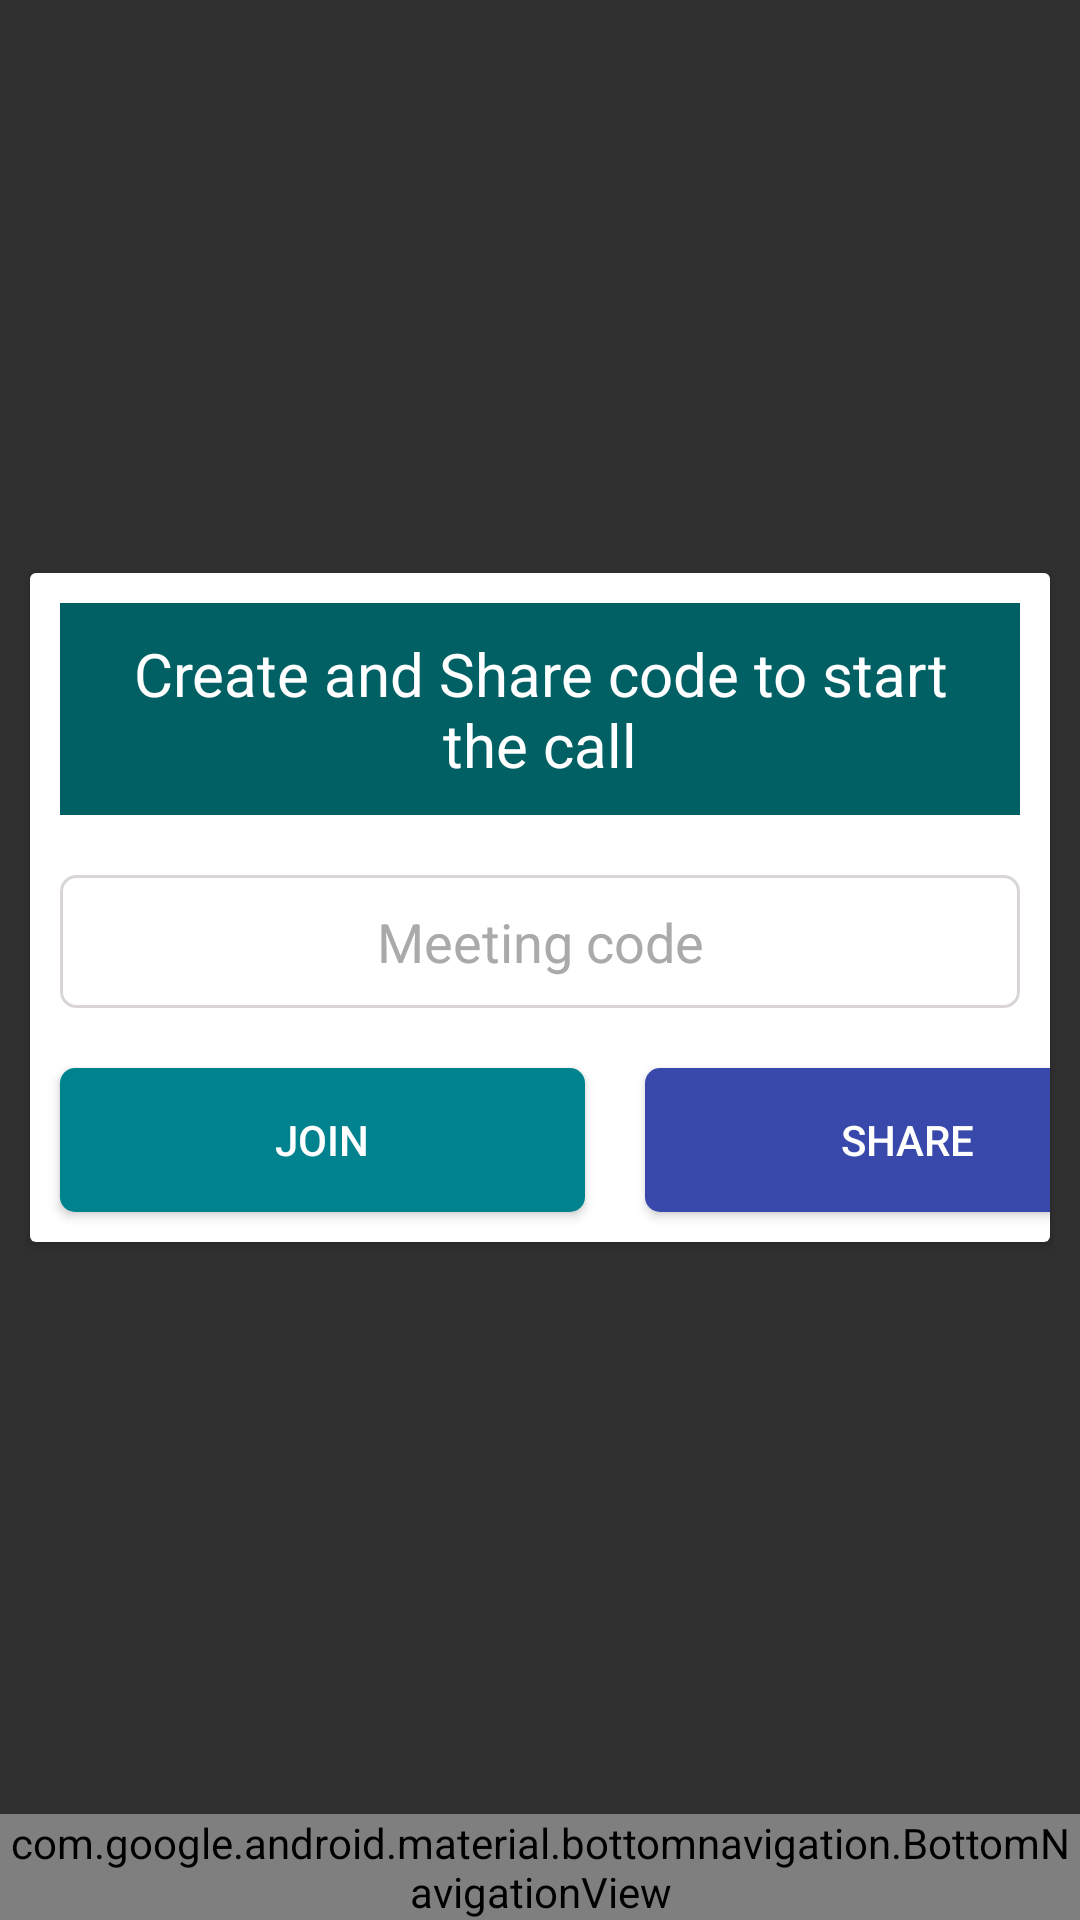

Android layout source for this screen:
<!-- AndroidManifest.xml: activity theme Theme.Design.NoActionBar -->
<!-- res/layout/activity_dashboard.xml -->
<?xml version="1.0" encoding="utf-8"?>

<androidx.constraintlayout.widget.ConstraintLayout xmlns:android="http://schemas.android.com/apk/res/android"
    xmlns:app="http://schemas.android.com/apk/res-auto"
    xmlns:tools="http://schemas.android.com/tools"
    android:layout_width="match_parent"
    android:layout_height="match_parent"
    android:layout_gravity="center"
   android:background="@drawable/backg"
    tools:context=".DashboardActivity"
    tools:menu="@menu/menu">

    <com.google.android.material.bottomnavigation.BottomNavigationView
        android:id="@+id/bottomNavigationView"
        android:layout_width="match_parent"
        android:layout_height="wrap_content"
        android:background="#9FA8DA"
        app:labelVisibilityMode="selected"
        app:layout_constraintBottom_toBottomOf="parent"
        app:layout_constraintEnd_toEndOf="parent"
        app:layout_constraintHorizontal_bias="0.0"
        app:layout_constraintStart_toStartOf="parent"
        app:layout_constraintTop_toTopOf="parent"
        app:layout_constraintVertical_bias="1.0"
        app:menu="@menu/menu" />

    <androidx.cardview.widget.CardView
        android:id="@+id/cardView"
        android:layout_width="match_parent"
        android:layout_height="wrap_content"
        android:layout_margin="10dp"
        app:layout_constraintBottom_toTopOf="@+id/bottomNavigationView"
        app:layout_constraintTop_toTopOf="parent"
        tools:layout_editor_absoluteX="10dp"
        android:background="@color/white">

        <LinearLayout
            android:layout_width="match_parent"
            android:layout_height="match_parent"
            android:background="@color/white"
            android:orientation="vertical">

            <TextView
                android:id="@+id/textView2"
                android:layout_width="match_parent"
                android:layout_height="wrap_content"
                android:layout_margin="10dp"
                android:background="#006064"

                android:gravity="center"
                android:padding="10dp"
                android:text="Create and Share code to start the call"
                android:textColor="@color/white"
                android:textSize="20sp" />

            <EditText
                android:id="@+id/codeBox"
                android:layout_width="match_parent"
                android:layout_height="wrap_content"
                android:layout_margin="10dp"
                android:background="@drawable/textbox"
                android:ems="10"
                android:gravity="center"
                android:hint="@string/meeting_code"
                android:inputType="textPersonName"
                android:padding="10dp"
                android:textColor="@color/black"
                android:textColorHint="@android:color/darker_gray" />

            <LinearLayout
                android:layout_width="match_parent"
                android:layout_height="wrap_content"
                android:orientation="horizontal">

                <androidx.appcompat.widget.AppCompatButton
                    android:id="@+id/joinBtn"
                    android:layout_width="175dp"
                    android:layout_height="wrap_content"
                    android:layout_margin="10dp"
                    android:background="@drawable/btn1"
                    android:isScrollContainer="false"
                    android:text="@string/join"
                    android:textColor="@color/white" />

                <androidx.appcompat.widget.AppCompatButton
                    android:id="@+id/shareBtn"
                    android:layout_width="175dp"
                    android:layout_height="wrap_content"
                    android:layout_margin="10dp"
                    android:background="@drawable/btn2"
                    android:gravity="center"
                    android:text="@string/share"
                    android:textColor="@color/white" />

            </LinearLayout>
        </LinearLayout>

    </androidx.cardview.widget.CardView>

</androidx.constraintlayout.widget.ConstraintLayout>
<!-- resources referenced by this layout -->
<resources>
  <!-- drawable btn1 (drawable) -->
  <?xml version="1.0" encoding="utf-8"?>
  
  <shape xmlns:android="http://schemas.android.com/apk/res/android">
  
      <solid android:color="#00838F"/>
      <corners android:radius="5dp"/>
  
  
  </shape>
  <!-- drawable btn2 (drawable) -->
  <?xml version="1.0" encoding="utf-8"?>
  
  <shape xmlns:android="http://schemas.android.com/apk/res/android">
      <solid android:color="#3949AB"/>
      <corners android:radius="5dp"/>
  
  
  </shape>
  <!-- drawable textbox (drawable) -->
  <?xml version="1.0" encoding="utf-8"?>
  
  <shape xmlns:android="http://schemas.android.com/apk/res/android">
      <stroke android:color="#DAD6D6" android:width="1dp"/>
      <corners android:radius="5dp"/>
  
  
  
  </shape>
  <string name="join">Join</string>
  <string name="meeting_code">Meeting code</string>
  <string name="share">Share</string>
  <!-- not gathered from this repository: default colours our renderer supplied (Android Studio template values) -->
  <color name="black">#FF000000</color>
  <color name="white">#FFFFFFFF</color>
</resources>
